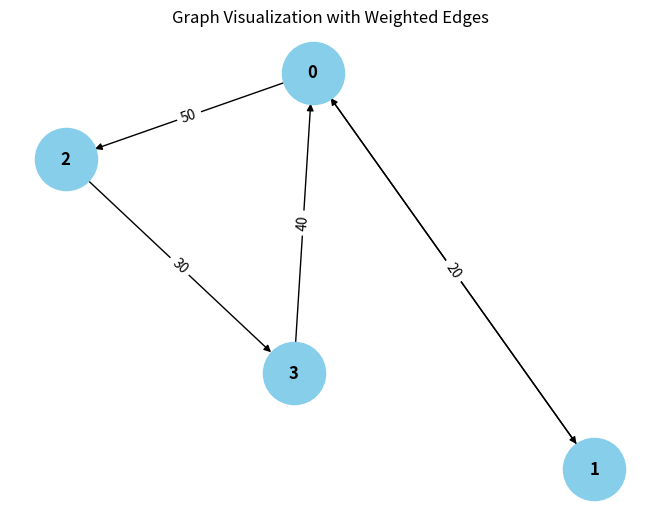

This chart was generated by the following Python code:
from collections import defaultdict

# ---------------------------
# WeightedGraph Class
# ---------------------------
class WeightedGraph:
    def __init__(self, vertices):
        self.vertices = vertices
        self.adj_list = {i: [] for i in range(vertices)}  # Adjacency list for the graph
        self.edges = []  # List to store the edges (u, v, weight)

    def add_edge(self, u, v, weight):
        """Add a single edge to the graph."""
        if (u, v, weight) not in self.edges:
            self.edges.append((u, v, weight))
            self.adj_list[u].append((v, weight))

    def add_multiple_edges(self, edges):
        """Add multiple edges at once."""
        for u, v, weight in edges:
            self.add_edge(u, v, weight)

    def get_edges(self):
        """Return all edges in the graph."""
        return self.edges

    def print_edges(self):
        """Print the edges of the graph."""
        print("Edges in the graph:")
        for u, v, weight in self.edges:
            print(f"{u} -> {v} (Weight: {weight})")

    def print_adj_list(self):
        """Print the adjacency list of the graph."""
        print("Adjacency List of the graph:")
        for u in self.adj_list:
            print(f"{u} -> {self.adj_list[u]}")

    def is_cyclic_directed(self):
        """Detect if there is a cycle in a directed graph using DFS."""
        visited = [False] * self.vertices
        rec_stack = [False] * self.vertices

        def dfs(v):
            visited[v] = True
            rec_stack[v] = True
            for neighbor, _ in self.adj_list[v]:
                if not visited[neighbor] and dfs(neighbor):
                    return True
                elif rec_stack[neighbor]:
                    return True
            rec_stack[v] = False
            return False

        for node in range(self.vertices):
            if not visited[node]:
                if dfs(node):
                    return True
        return False

    def is_cyclic_undirected(self):
        """Detect if there is a cycle in an undirected graph using DFS."""
        visited = [False] * self.vertices

        def dfs(v, parent):
            visited[v] = True
            for neighbor, _ in self.adj_list[v]:
                if not visited[neighbor]:
                    if dfs(neighbor, v):
                        return True
                elif parent != neighbor:
                    return True
            return False

        for node in range(self.vertices):
            if not visited[node]:
                if dfs(node, -1):
                    return True
        return False

    def is_negative_cycle(self):
        """Detect if there is a negative cycle using Bellman-Ford."""
        dist = [float("inf")] * self.vertices
        dist[0] = 0  # Start from node 0

        for _ in range(self.vertices - 1):
            for u, v, weight in self.edges:
                if dist[u] != float("inf") and dist[u] + weight < dist[v]:
                    dist[v] = dist[u] + weight

        for u, v, weight in self.edges:
            if dist[u] != float("inf") and dist[u] + weight < dist[v]:
                return True  # Negative cycle detected
        return False

    def reset_graph(self):
        """Reset the graph to its empty state."""
        self.edges = []  # Clear all edges
        self.adj_list = {i: [] for i in range(self.vertices)}  # Reset adjacency list for each vertex

    def union(self, parent, u, v):
        """Union-find helper function."""
        root_u = self.find_parent(parent, u)
        root_v = self.find_parent(parent, v)
        if root_u != root_v:
            parent[root_u] = root_v

    def find_parent(self, parent, v):
        """Find the root of the node using path compression."""
        if parent[v] == -1:
            return v
        parent[v] = self.find_parent(parent, parent[v])
        return parent[v]

    def is_cyclic_undirected_union_find(self):
        """Detect cycles in an undirected graph using Union-Find."""
        parent = [-1] * self.vertices

        for u, v, _ in self.edges:
            x = self.find_parent(parent, u)
            y = self.find_parent(parent, v)

            if x == y:
                return True
            self.union(parent, x, y)
        return False

    # ---------------------------
    # Helper functions for testing
    # ---------------------------

    def reset_graph_helper(self):
        """Reset the graph to an empty state for testing."""
        self.edges = []
        self.adj_list = defaultdict(list)

    def get_edges_helper(self):
        """Return all edges for testing."""
        return self.edges

    def add_multiple_edges_helper(self, edges):
        """Add multiple edges for testing."""
        for edge in edges:
            self.add_edge(*edge)

# ---------------------------
# Helper Class for Cycle Test Results
# ---------------------------
class CycleDetectionResults:
    def __init__(self):
        self.directed_cycle_detected = False
        self.undirected_cycle_detected = False
        self.negative_cycle_detected = False

# ---------------------------
# Additional Functionalities
# ---------------------------

class GraphRenderer:
    def __init__(self, graph):
        """Initialize the renderer for visualizing the graph."""
        self.graph = graph

    def render_edges(self):
        """Render the edges of the graph."""
        print("\nRendering edges of the graph:")
        for u, v, weight in self.graph.get_edges():
            print(f"{u} -> {v} (Weight: {weight})")

    def render_adj_list(self):
        """Render the adjacency list of the graph."""
        print("\nRendering adjacency list:")
        self.graph.print_adj_list()

    def render_summary(self):
        """Render a summary of the graph."""
        print("\nGraph summary:")
        print(f"Total vertices: {self.graph.vertices}")
        print(f"Total edges: {len(self.graph.get_edges())}")
        print(f"Is cyclic (directed): {self.graph.is_cyclic_directed()}")
        print(f"Is cyclic (undirected): {self.graph.is_cyclic_undirected()}")
        print(f"Has negative cycle: {self.graph.is_negative_cycle()}")

import matplotlib.pyplot as plt
import networkx as nx

class WeightedGraphVisualization:
    def __init__(self, graph):
        """Initialize the visualization of weighted graph."""
        self.graph = graph

    def visualize(self):
        """Visualize the graph with weighted edges using networkx and matplotlib."""
        G = nx.DiGraph()  # Using DiGraph for directed graph visualization

        # Add edges to the networkx graph
        for u, v, weight in self.graph.get_edges():
            G.add_edge(u, v, weight=weight)

        # Draw the graph
        pos = nx.spring_layout(G)  # Layout for node positioning
        edge_labels = nx.get_edge_attributes(G, 'weight')

        # Draw nodes, edges, and labels
        nx.draw(G, pos, with_labels=True, node_color='skyblue', node_size=2000, font_size=12, font_weight='bold')
        nx.draw_networkx_edge_labels(G, pos, edge_labels=edge_labels)

        # Display the plot
        plt.title("Graph Visualization with Weighted Edges")
        plt.show()


# ---------------------------
# Main Program
# ---------------------------

class WeightedGraphHandler:
    def __init__(self, vertices):
        """Initialize the graph handler."""
        self.graph = WeightedGraph(vertices)
        self.renderer = GraphRenderer(self.graph)
        self.visualizer = WeightedGraphVisualization(self.graph)

    def add_edges(self, edges):
        """Add edges to the graph."""
        for edge in edges:
            self.graph.add_edge(*edge)

    def render_graph(self):
        """Render the graph using the renderer."""
        self.renderer.render_edges()
        self.renderer.render_adj_list()

    def visualize_graph(self):
        """Visualize the graph using the visualizer."""
        self.visualizer.visualize()

    def cycle_detection_summary(self):
        """Print the cycle detection summary."""
        print("\nCycle detection summary:")
        print(f"Directed cycle detected: {self.graph.is_cyclic_directed()}")
        print(f"Undirected cycle detected: {self.graph.is_cyclic_undirected()}")
        print(f"Negative cycle detected: {self.graph.is_negative_cycle()}")

# ---------------------------
# Extended Graph Operations
# ---------------------------

class GraphCycleAnalysis:
    def __init__(self, graph):
        """Initialize cycle analysis on the graph."""
        self.graph = graph
        self.results = CycleDetectionResults()

    def analyze_cycles(self):
        """Analyze different types of cycles in the graph."""
        self.results.directed_cycle_detected = self.graph.is_cyclic_directed()
        self.results.undirected_cycle_detected = self.graph.is_cyclic_undirected()
        self.results.negative_cycle_detected = self.graph.is_negative_cycle()

    def print_analysis(self):
        """Print the analysis results."""
        print(f"Directed cycle detected: {self.results.directed_cycle_detected}")
        print(f"Undirected cycle detected: {self.results.undirected_cycle_detected}")
        print(f"Negative cycle detected: {self.results.negative_cycle_detected}")

# ---------------------------
# Main Function
# ---------------------------

if __name__ == "__main__":
    # Create a graph with 4 vertices (0, 1, 2, 3)
    graph_handler = WeightedGraphHandler(4)

    # Add some sample edges (u, v, weight)
    edges = [
        (0, 1, 10),  # Edge from 0 to 1 with weight 10
        (1, 0, 20),  # Edge from 1 to 2 with weight 20
        (2, 3, 30),  # Edge from 2 to 3 with weight 30
        (3, 0, 40),  # Edge from 3 to 0 with weight 40 (creates a directed cycle: 0 -> 1 -> 2 -> 3 -> 0)
        (0, 2, 50)  # Edge from 0 to 2 with weight 50
    ]

    # Add edges to the graph
    graph_handler.add_edges(edges)

    # Render the graph's edges and adjacency list
    graph_handler.render_graph()

    # Visualize the graph
    graph_handler.visualize_graph()

    # Detect and print the cycle results
    graph_handler.cycle_detection_summary()

    # Analyze cycles in detail
    cycle_analysis = GraphCycleAnalysis(graph_handler.graph)
    cycle_analysis.analyze_cycles()
    cycle_analysis.print_analysis()
